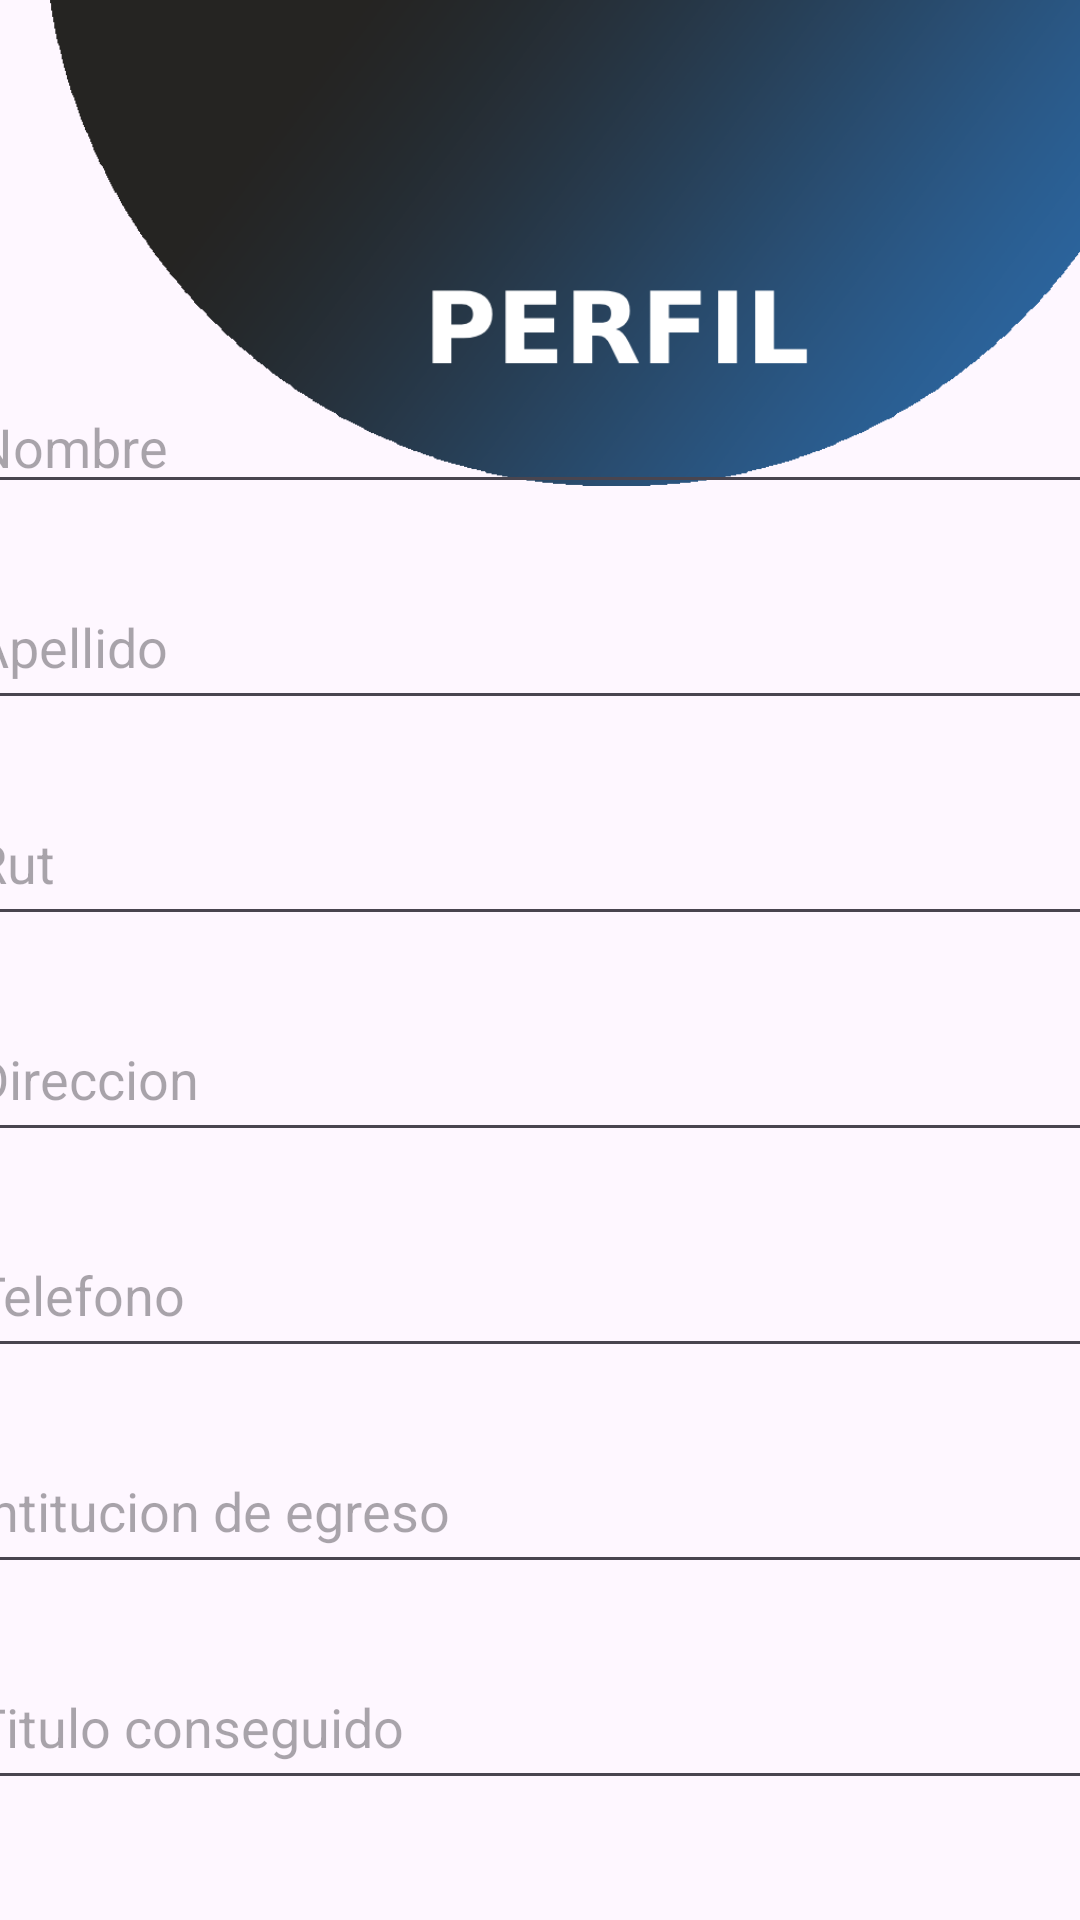

This screen was rendered from an Android layout file. Write that file and the resources it references.
<!-- AndroidManifest.xml: application theme Theme.VannerApp -->
<!-- res/layout/activity_modperfil.xml -->
<?xml version="1.0" encoding="utf-8"?>
<androidx.constraintlayout.widget.ConstraintLayout xmlns:android="http://schemas.android.com/apk/res/android"
    xmlns:app="http://schemas.android.com/apk/res-auto"
    xmlns:tools="http://schemas.android.com/tools"
    android:id="@+id/modperfil"
    android:layout_width="match_parent"
    android:layout_height="match_parent">

    <TextView
        android:id="@+id/textView5"
        android:layout_width="406dp"
        android:layout_height="71dp"
        android:layout_marginStart="1dp"
        android:layout_marginTop="183dp"
        android:fontFamily="sans-serif-medium"
        android:text="Completa tu perfil"
        android:gravity="center"
        android:textSize="24sp"
        app:layout_constraintBottom_toTopOf="@+id/scrollView2"
        app:layout_constraintStart_toStartOf="parent"
        app:layout_constraintTop_toTopOf="parent" />

    <ImageView
        android:id="@+id/imageView10"
        android:layout_width="409dp"
        android:layout_height="162dp"
        android:layout_marginStart="1dp"
        android:layout_marginEnd="1dp"
        android:layout_marginBottom="548dp"
        android:contentDescription="si"
        app:layout_constraintBottom_toBottomOf="parent"
        app:layout_constraintEnd_toEndOf="parent"
        app:layout_constraintHorizontal_bias="0.0"
        app:layout_constraintStart_toStartOf="parent"
        app:layout_constraintTop_toTopOf="parent"
        app:layout_constraintVertical_bias="0.0"
        app:srcCompat="@drawable/circulo_perfil" />

    <ScrollView
        android:id="@+id/scrollView2"
        android:layout_width="406dp"
        android:layout_height="593dp"
        android:layout_marginTop="187dp"
        android:layout_marginBottom="1dp"
        app:layout_constraintBottom_toBottomOf="parent"
        app:layout_constraintEnd_toEndOf="parent"
        app:layout_constraintHorizontal_bias="0.5"
        app:layout_constraintStart_toStartOf="parent"
        app:layout_constraintTop_toTopOf="parent">

        <LinearLayout
            android:layout_width="match_parent"
            android:layout_height="wrap_content"
            android:orientation="vertical">

            <EditText
                android:id="@+id/text_nombre_perfil"
                android:layout_width="match_parent"
                android:layout_height="wrap_content"
                android:layout_margin="10dp"
                android:baselineAligned="false"
                android:hint="Nombre"
                android:inputType="textPersonName"
                app:layout_constraintEnd_toEndOf="parent"
                app:layout_constraintHorizontal_bias="0.5"
                app:layout_constraintStart_toStartOf="parent"
                app:layout_constraintTop_toTopOf="parent"
                tools:ignore="MissingConstraints" />

            <EditText
                android:id="@+id/text_apellido_perfil"
                android:layout_width="match_parent"
                android:layout_height="52dp"
                android:layout_margin="10dp"
                android:baselineAligned="false"
                android:hint="Apellido"
                android:inputType="textPersonName"
                app:layout_constraintEnd_toEndOf="parent"
                app:layout_constraintHorizontal_bias="0.472"
                app:layout_constraintStart_toStartOf="parent"
                app:layout_constraintTop_toTopOf="parent"
                tools:ignore="DuplicateIds,MissingConstraints" />

            <EditText
                android:id="@+id/text_rut_perfil"
                android:layout_width="match_parent"
                android:layout_height="52dp"
                android:layout_margin="10dp"
                android:baselineAligned="false"
                android:hint="Rut"
                android:inputType="textPersonName"
                app:layout_constraintEnd_toEndOf="parent"
                app:layout_constraintHorizontal_bias="0.472"
                app:layout_constraintStart_toStartOf="parent"
                app:layout_constraintTop_toBottomOf="@+id/text_apellido_perfil"
                tools:ignore="DuplicateIds,MissingConstraints" />

            <EditText
                android:id="@+id/text_direccion_perfil"
                android:layout_width="match_parent"
                android:layout_height="52dp"
                android:layout_margin="10dp"
                android:baselineAligned="false"
                android:hint="Direccion"
                android:inputType="textPersonName"
                app:layout_constraintEnd_toEndOf="parent"
                app:layout_constraintHorizontal_bias="0.5"
                app:layout_constraintStart_toStartOf="parent"
                app:layout_constraintTop_toBottomOf="@+id/text_rut_perfil"
                tools:ignore="DuplicateIds,MissingConstraints" />

            <EditText
                android:id="@+id/text_telefono_perfil"
                android:layout_width="match_parent"
                android:layout_height="52dp"
                android:layout_margin="10dp"
                android:layout_marginTop="8dp"
                android:baselineAligned="false"
                android:hint="Telefono"
                android:inputType="textPersonName"
                app:layout_constraintEnd_toEndOf="parent"
                app:layout_constraintHorizontal_bias="0.5"
                app:layout_constraintStart_toStartOf="parent"
                app:layout_constraintTop_toBottomOf="@+id/text_direccion_perfil"
                tools:ignore="DuplicateIds,MissingConstraints" />

            <EditText
                android:id="@+id/text_egreso_perfil"
                android:layout_width="match_parent"
                android:layout_height="52dp"
                android:layout_margin="10dp"
                android:layout_marginTop="12dp"
                android:baselineAligned="false"
                android:hint="Intitucion de egreso"
                android:inputType="textPersonName"
                app:layout_constraintEnd_toEndOf="parent"
                app:layout_constraintHorizontal_bias="0.5"
                app:layout_constraintStart_toStartOf="parent"
                app:layout_constraintTop_toBottomOf="@+id/text_telefono_perfil"
                tools:ignore="DuplicateIds,MissingConstraints" />

            <EditText
                android:id="@+id/text_titulo_perfil"
                android:layout_width="match_parent"
                android:layout_height="52dp"
                android:layout_margin="10dp"
                android:baselineAligned="false"
                android:hint="Titulo conseguido"
                android:inputType="textPersonName"
                app:layout_constraintEnd_toEndOf="parent"
                app:layout_constraintHorizontal_bias="0.5"
                app:layout_constraintStart_toStartOf="parent"
                app:layout_constraintTop_toBottomOf="@+id/text_egreso_perfil"
                tools:ignore="DuplicateIds,MissingConstraints" />

            <EditText
                android:id="@+id/text_experiencia_perfil"
                android:layout_width="match_parent"
                android:layout_height="52dp"
                android:layout_margin="10dp"
                android:baselineAligned="false"
                android:hint="Años de experiencia"
                android:inputType="textPersonName"
                app:layout_constraintEnd_toEndOf="parent"
                app:layout_constraintHorizontal_bias="0.5"
                app:layout_constraintStart_toStartOf="parent"
                app:layout_constraintTop_toBottomOf="@+id/text_titulo_perfil"
                tools:ignore="DuplicateIds,MissingConstraints" />

            <EditText
                android:id="@+id/text_bio_perfil"
                android:layout_width="match_parent"
                android:layout_height="98dp"
                android:layout_margin="10dp"
                android:ems="10"
                android:hint="Ingrese una biografía"
                android:inputType="textMultiLine"
                android:textAlignment="center"
                android:textAppearance="@style/TextAppearance.AppCompat.Body2"
                android:textSize="16sp"
                app:layout_constraintBottom_toTopOf="@+id/update_button"
                app:layout_constraintEnd_toEndOf="parent"
                app:layout_constraintHorizontal_bias="0.466"
                app:layout_constraintStart_toStartOf="parent"
                app:layout_constraintTop_toBottomOf="@+id/text_titulo_perfil"
                app:layout_constraintVertical_bias="0.886"
                tools:visibility="visible" />

            <Button
                android:id="@+id/update_button"
                android:layout_width="match_parent"
                android:layout_height="59dp"
                android:layout_margin="28dp"
                android:backgroundTint="@color/green_blue"
                android:padding="12dp"
                android:text="Actualizar"
                android:textColor="@android:color/white"
                android:textSize="20sp"
                app:layout_constraintEnd_toEndOf="@+id/logout_button"
                app:layout_constraintHorizontal_bias="0.536"
                app:layout_constraintStart_toStartOf="@+id/logout_button"
                app:layout_constraintTop_toTopOf="parent"
                tools:ignore="MissingConstraints" />

            <Button
                android:id="@+id/logout_button"
                android:layout_width="match_parent"
                android:layout_height="56dp"
                android:layout_marginStart="20dp"
                android:layout_marginEnd="20dp"
                android:backgroundTint="@color/nomuevanestawea"
                android:clickable="false"
                android:padding="12dp"
                android:text="Volver"
                android:textColor="@android:color/white"
                android:textSize="20sp"
                android:visibility="invisible"
                app:layout_constraintEnd_toEndOf="parent"
                app:layout_constraintHorizontal_bias="0.496"
                app:layout_constraintStart_toStartOf="parent"
                app:layout_constraintTop_toBottomOf="@+id/update_button"
                tools:ignore="MissingConstraints" />

            <TextView
                android:id="@+id/textView9"
                android:layout_width="match_parent"
                android:layout_height="71dp"
                android:layout_marginStart="1dp"
                android:layout_marginTop="183dp"
                android:fontFamily="sans-serif-medium"
                android:gravity="center"
                android:textSize="24sp"
                app:layout_constraintBottom_toTopOf="@+id/scrollView2"
                app:layout_constraintStart_toStartOf="parent"
                app:layout_constraintTop_toTopOf="parent" />

        </LinearLayout>
    </ScrollView>
</androidx.constraintlayout.widget.ConstraintLayout>
<!-- resources referenced by this layout -->
<resources>
  <color name="green_blue">#2C6AA8</color>
  <color name="nomuevanestawea">#327A99</color>
  <!-- drawable circulo_perfil: png bitmap (drawable, 86039 bytes) -->
  <style name="Theme.VannerApp" parent="Base.Theme.VannerApp" />
  <style name="Base.Theme.VannerApp" parent="Theme.Material3.DayNight.NoActionBar">
          
          
          
          <item name="colorPrimary">@color/purple_500</item>
          <item name="colorPrimaryVariant">@color/purple_700</item>
          <item name="colorOnPrimary">@color/white</item>
          
          <item name="colorSecondary">@color/teal_200</item>
          <item name="colorSecondaryVariant">@color/teal_700</item>
          <item name="colorOnSecondary">@color/black</item>
          
          <item name="android:statusBarColor">?attr/colorPrimaryVariant</item>
          
      </style>
  <color name="purple_500">#2C6AA8</color>
  <color name="purple_700">#2C6AA8</color>
  <color name="white">#FFFFFFFF</color>
  <color name="teal_200">#2C6AA8</color>
  <color name="teal_700">#FF018786</color>
  <color name="black">#FF000000</color>
</resources>
